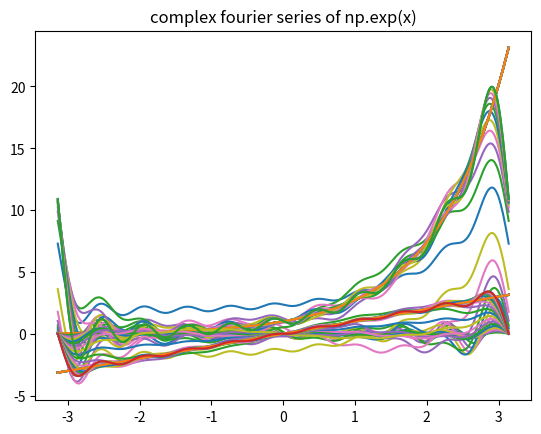

Python code for this plot:
import numpy as np
import matplotlib.pyplot as plt

# A
def complexFourier(f, cn, res, m):
    x = np.linspace(-np.pi, np.pi, res)
    func = eval(f)
    sm = 0
    for n in range(-m, m + 1):
        try:
            sm += eval(cn) * np.exp(1j * n * x)
        except ZeroDivisionError:
            continue
        stitle = "complex fourier series of " + f1
        plt.title(stitle)
        plt.plot(x, sm)
        plt.plot(x, func)
        plt.show()
    return sm


if __name__ == '__main__':
    #B
    f1 = "np.exp(x)"
    cn1 = '((((-1)**n) * (np.exp(np.pi) - np.exp(-np.pi))) / (2 * np.pi * (1 - 1j * n)))'
    f2 = "x"
    cn2 = '(-((-1)**n)/(1j*n))'

    #C
    y1 = complexFourier(f1, cn1, 400, 10)
    y2 = complexFourier(f2, cn2, 400, 10)
    x = np.linspace(-np.pi, np.pi, 400)
    plt.plot(x, y1)
    plt.plot(x, y2)
